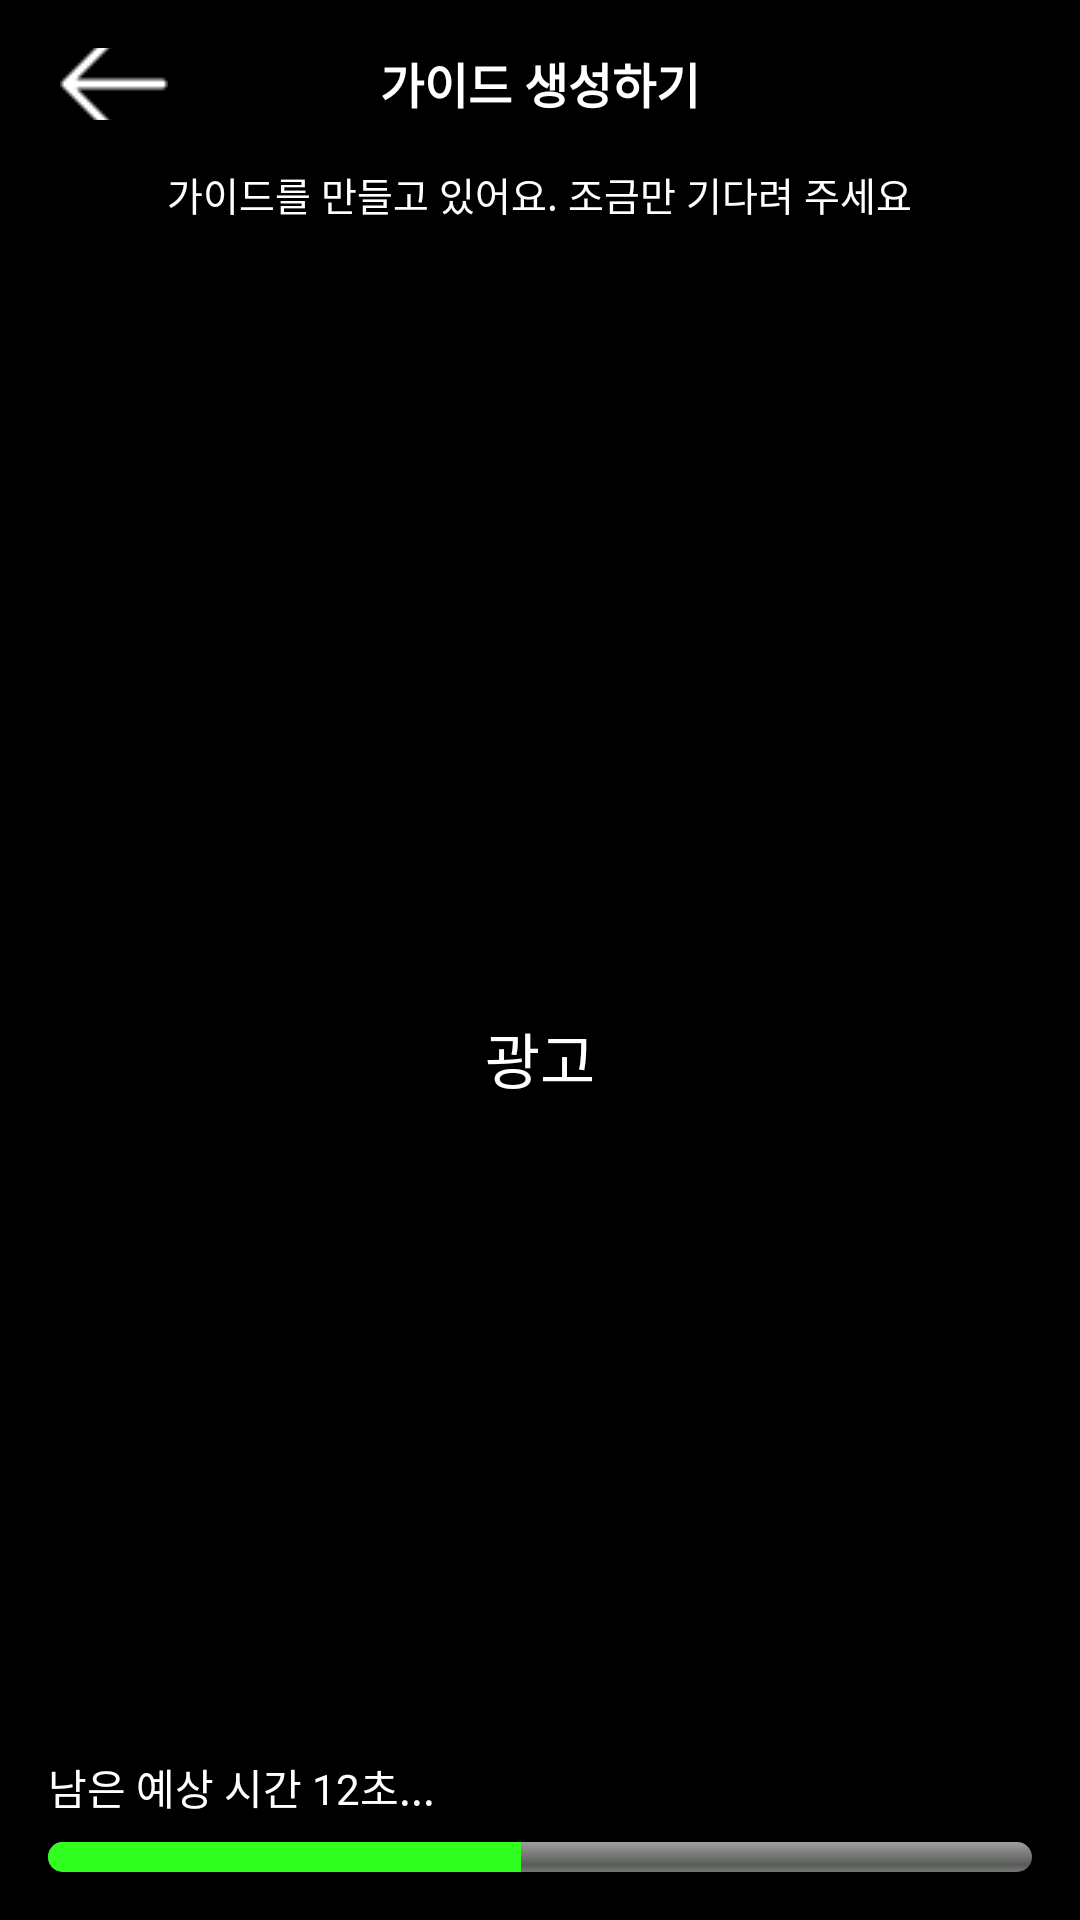

The Android layout XML behind this screen, and the referenced resources:
<!-- AndroidManifest.xml: application theme Theme.MyApplication_ -->
<!-- res/layout/fragment_guide_creation.xml -->
<?xml version="1.0" encoding="utf-8"?>
<FrameLayout xmlns:android="http://schemas.android.com/apk/res/android"
    xmlns:tools="http://schemas.android.com/tools"
    android:layout_width="match_parent"
    android:layout_height="match_parent"
    android:background="@color/black"
    tools:context=".GuideCreationFragment">

    
    
    <ImageButton
        android:id="@+id/back_button"
        android:layout_width="36dp"
        android:layout_height="24dp"
        android:layout_marginLeft="20sp"
        android:layout_marginTop="16sp"
        android:background="@null"
        android:contentDescription="Back"
        android:src="@drawable/ic_back"
        android:padding="20dp"/>

    
    <TextView
        android:id="@+id/title_text1"
        android:layout_width="wrap_content"
        android:layout_height="wrap_content"
        android:layout_gravity="center_horizontal"
        android:layout_marginTop="16sp"
        android:text="가이드 생성하기"
        android:textColor="@android:color/white"
        android:textSize="16sp"
        android:textStyle="bold" />

    <TextView
        android:id="@+id/guide_subtitle"
        android:layout_width="wrap_content"
        android:layout_height="wrap_content"
        android:layout_gravity="center_horizontal"
        android:layout_marginTop="55dp"
        android:text="가이드를 만들고 있어요. 조금만 기다려 주세요"
        android:textColor="@android:color/white"
        android:textSize="13sp"
        />

    
    <ImageView
        android:id="@+id/ad_image"
        android:layout_width="match_parent"
        android:layout_height="400dp"
        android:layout_gravity="center"
        android:scaleType="fitCenter"
        /> 

    

    
    <TextView
        android:id="@+id/ad_label"
        android:layout_width="wrap_content"
        android:layout_height="wrap_content"
        android:layout_gravity="center_horizontal"
        android:layout_marginTop="330dp"
        android:background="#99000000"
        android:padding="8dp"
        android:text="광고"
        android:textColor="@android:color/white"
        android:textSize="20sp" />

    <LinearLayout
        android:layout_width="match_parent"
        android:layout_height="wrap_content"
        android:orientation="vertical"
        android:layout_gravity="bottom"
        android:padding="16dp">

        
        <TextView
            android:id="@+id/time_remaining"
            android:layout_width="wrap_content"
            android:layout_height="wrap_content"
            android:text="남은 예상 시간 12초..."
            android:textColor="@android:color/white"
            android:textSize="14sp"
            android:layout_gravity="start" />

        
        <ProgressBar
            android:id="@+id/progress_bar"
            style="@android:style/Widget.ProgressBar.Horizontal"
            android:layout_width="match_parent"
            android:layout_height="10dp"
            android:layout_marginTop="8dp"
            android:progress="48"
            android:progressTint="#31FF20" />
    </LinearLayout>
</FrameLayout>
<!-- resources referenced by this layout -->
<resources>
  <!-- drawable ic_back: png bitmap (drawable, 205 bytes) -->
  <style name="Theme.MyApplication_" parent="Base.Theme.MyApplication_" />
  <style name="Base.Theme.MyApplication_" parent="Theme.Material3.DayNight.NoActionBar">
          
          
      </style>
  <!-- not gathered from this repository: default colours our renderer supplied (Android Studio template values) -->
  <color name="black">#FF000000</color>
</resources>
